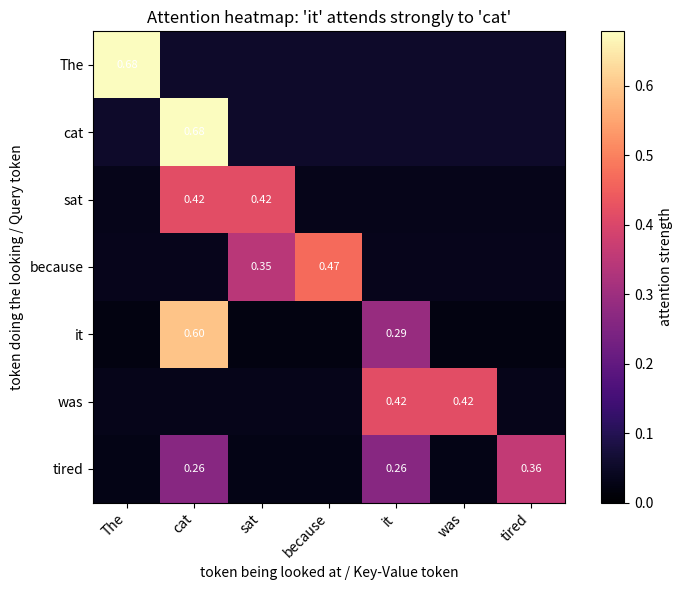
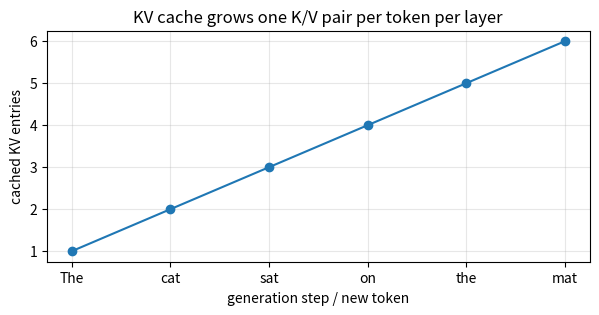
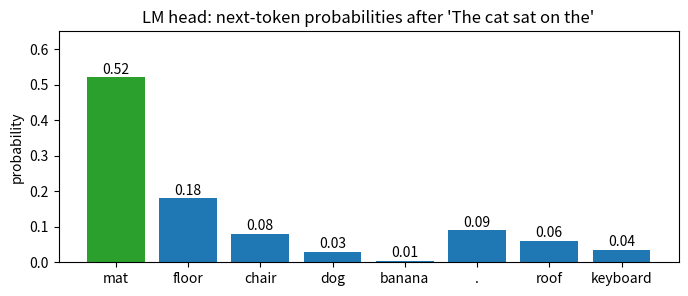
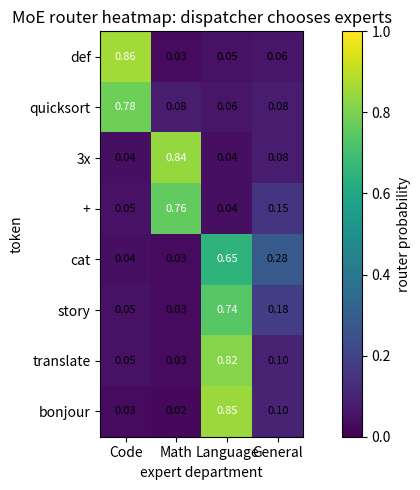
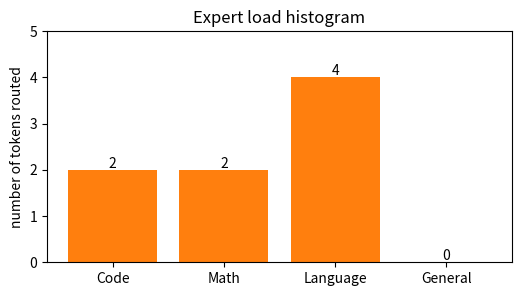

Write Python code to recreate these figures, in order.
# %% [markdown]
# # Meaningful Visual Examples: Attention, KV Cache, LM Head, and MoE Router
#
# The first lab used random weights, so the pictures looked random.
# This lab uses hand-crafted examples so the images map to real intuitions:
#
# - attention: "it" should look at "cat"
# - KV cache: old keys/values are stored during generation
# - LM head: "The cat sat on the" should predict "mat"
# - MoE router: code-like tokens go to Code expert, math-like tokens to Math expert

# %%
import math
import numpy as np
import matplotlib.pyplot as plt

np.set_printoptions(precision=3, suppress=True)

# %% [markdown]
# ## 1. Attention heatmap with real token labels
# Sentence: "The cat sat because it was tired"
#
# We manually create an attention pattern where the token "it" strongly attends to "cat".
# This is what pronoun resolution looks like in attention-map intuition.

# %%
tokens = ["The", "cat", "sat", "because", "it", "was", "tired"]
n = len(tokens)

# Start with low attention everywhere.
attn = np.ones((n, n)) * 0.03

# Each token mostly attends to itself by default.
for i in range(n):
    attn[i, i] += 0.35

# Causal/local-ish dependencies.
attn[2, 1] += 0.35  # "sat" looks at "cat"
attn[3, 2] += 0.25  # "because" looks at "sat"
attn[4, 1] += 0.75  # "it" strongly looks at "cat"
attn[5, 4] += 0.35  # "was" looks at "it"
attn[6, 4] += 0.25  # "tired" looks at "it"
attn[6, 1] += 0.25  # "tired" also relates to "cat"

# Normalize rows so each row is a probability distribution.
attn = attn / attn.sum(axis=1, keepdims=True)

plt.figure(figsize=(8, 6))
plt.imshow(attn, cmap="magma", vmin=0, vmax=attn.max())
plt.colorbar(label="attention strength")
plt.xticks(range(n), tokens, rotation=45, ha="right")
plt.yticks(range(n), tokens)
plt.xlabel("token being looked at / Key-Value token")
plt.ylabel("token doing the looking / Query token")
plt.title("Attention heatmap: 'it' attends strongly to 'cat'")

# Annotate cells.
for i in range(n):
    for j in range(n):
        if attn[i, j] > 0.18:
            plt.text(j, i, f"{attn[i,j]:.2f}", ha="center", va="center", color="white", fontsize=8)
plt.tight_layout()
plt.show()

print("Read this as: row token asks a question; column token may answer.")
print("Strong example: row='it', column='cat' means 'it' looks back at 'cat'.")

# %% [markdown]
# ## 2. Query, Key, Value as a library lookup
#
# Query asks: what am I looking for?
# Key says: what do I contain?
# Value gives: information to retrieve if selected.

# %%
qkv_cards = {
    "cat": {
        "Query": "What words around me describe what I do?",
        "Key": "I am an animal / noun / entity.",
        "Value": "cat = animal, singular, subject candidate",
    },
    "it": {
        "Query": "Which previous noun/entity do I refer to?",
        "Key": "I am a pronoun.",
        "Value": "it = pronoun needing referent",
    },
}

for tok, cards in qkv_cards.items():
    print(f"\nToken: {tok}")
    for name, text in cards.items():
        print(f"  {name:5s}: {text}")

# %% [markdown]
# ## 3. KV cache growth during generation
# Prompt/generation: "The cat sat on the mat"
#
# At each new token, we store K and V for that token.
# Old K/V do not need to be recomputed.

# %%
gen_tokens = ["The", "cat", "sat", "on", "the", "mat"]
cache_sizes = []
cache = []

for t, tok in enumerate(gen_tokens, start=1):
    cache.append((f"K_{tok}", f"V_{tok}"))
    cache_sizes.append(len(cache))
    print(f"Step {t}: generated/processed '{tok}'")
    print("  new compute: Q, K, V for only this token")
    print("  cache now:", cache)

plt.figure(figsize=(7, 3))
plt.plot(range(1, len(gen_tokens) + 1), cache_sizes, marker="o")
plt.xticks(range(1, len(gen_tokens) + 1), gen_tokens)
plt.xlabel("generation step / new token")
plt.ylabel("cached KV entries")
plt.title("KV cache grows one K/V pair per token per layer")
plt.grid(True, alpha=0.3)
plt.show()

print("KV cache saves compute but uses memory. Long context = large KV cache.")

# %% [markdown]
# ## 4. LM head probability example
# Prompt: "The cat sat on the"
#
# The LM head converts the final hidden state into probabilities over vocabulary tokens.

# %%
vocab = ["mat", "floor", "chair", "dog", "banana", ".", "roof", "keyboard"]
probs = np.array([0.52, 0.18, 0.08, 0.03, 0.005, 0.09, 0.06, 0.035])
probs = probs / probs.sum()

plt.figure(figsize=(8, 3))
colors = ["tab:green" if tok == "mat" else "tab:blue" for tok in vocab]
plt.bar(vocab, probs, color=colors)
plt.ylabel("probability")
plt.title("LM head: next-token probabilities after 'The cat sat on the'")
plt.ylim(0, max(probs) * 1.25)
for i, p in enumerate(probs):
    plt.text(i, p + 0.01, f"{p:.2f}", ha="center")
plt.show()

print("The tallest bar is the model's chosen next-token candidate.")

# %% [markdown]
# ## 5. MoE router heatmap with meaningful expert labels
#
# Router = dispatcher.
# It sends each token to one or more expert departments.

# %%
moe_tokens = ["def", "quicksort", "3x", "+", "cat", "story", "translate", "bonjour"]
experts = ["Code", "Math", "Language", "General"]

# Rows = tokens, columns = experts.
router_probs = np.array([
    [0.86, 0.03, 0.05, 0.06],  # def -> Code
    [0.78, 0.08, 0.06, 0.08],  # quicksort -> Code
    [0.04, 0.84, 0.04, 0.08],  # 3x -> Math
    [0.05, 0.76, 0.04, 0.15],  # + -> Math
    [0.04, 0.03, 0.65, 0.28],  # cat -> Language
    [0.05, 0.03, 0.74, 0.18],  # story -> Language
    [0.05, 0.03, 0.82, 0.10],  # translate -> Language
    [0.03, 0.02, 0.85, 0.10],  # bonjour -> Language
])

top_expert = router_probs.argmax(axis=1)

plt.figure(figsize=(8, 5))
plt.imshow(router_probs, cmap="viridis", vmin=0, vmax=1)
plt.colorbar(label="router probability")
plt.xticks(range(len(experts)), experts)
plt.yticks(range(len(moe_tokens)), moe_tokens)
plt.xlabel("expert department")
plt.ylabel("token")
plt.title("MoE router heatmap: dispatcher chooses experts")

for i in range(len(moe_tokens)):
    for j in range(len(experts)):
        color = "white" if router_probs[i, j] > 0.5 else "black"
        plt.text(j, i, f"{router_probs[i,j]:.2f}", ha="center", va="center", color=color, fontsize=8)
plt.tight_layout()
plt.show()

for tok, eid in zip(moe_tokens, top_expert):
    print(f"{tok:10s} -> {experts[eid]}")

# %% [markdown]
# ## 6. Expert load histogram
#
# This shows whether experts are balanced or one expert is overloaded.

# %%
loads = np.bincount(top_expert, minlength=len(experts))

plt.figure(figsize=(6, 3))
plt.bar(experts, loads, color="tab:orange")
plt.ylabel("number of tokens routed")
plt.title("Expert load histogram")
for i, v in enumerate(loads):
    plt.text(i, v + 0.05, str(v), ha="center")
plt.ylim(0, max(loads) + 1)
plt.show()

print("Balanced experts = all departments used.")
print("Router collapse = one expert gets almost everything.")

# %% [markdown]
# ## Final takeaway
#
# - Attention heatmap: who listens to whom?
# - Q/K/V: query asks, key matches, value answers.
# - KV cache: saved K/V cards from previous tokens.
# - LM head: final next-token probability chart.
# - MoE router: dispatcher selecting expert departments.
# - Expert load: workload balance across departments.

# %%
